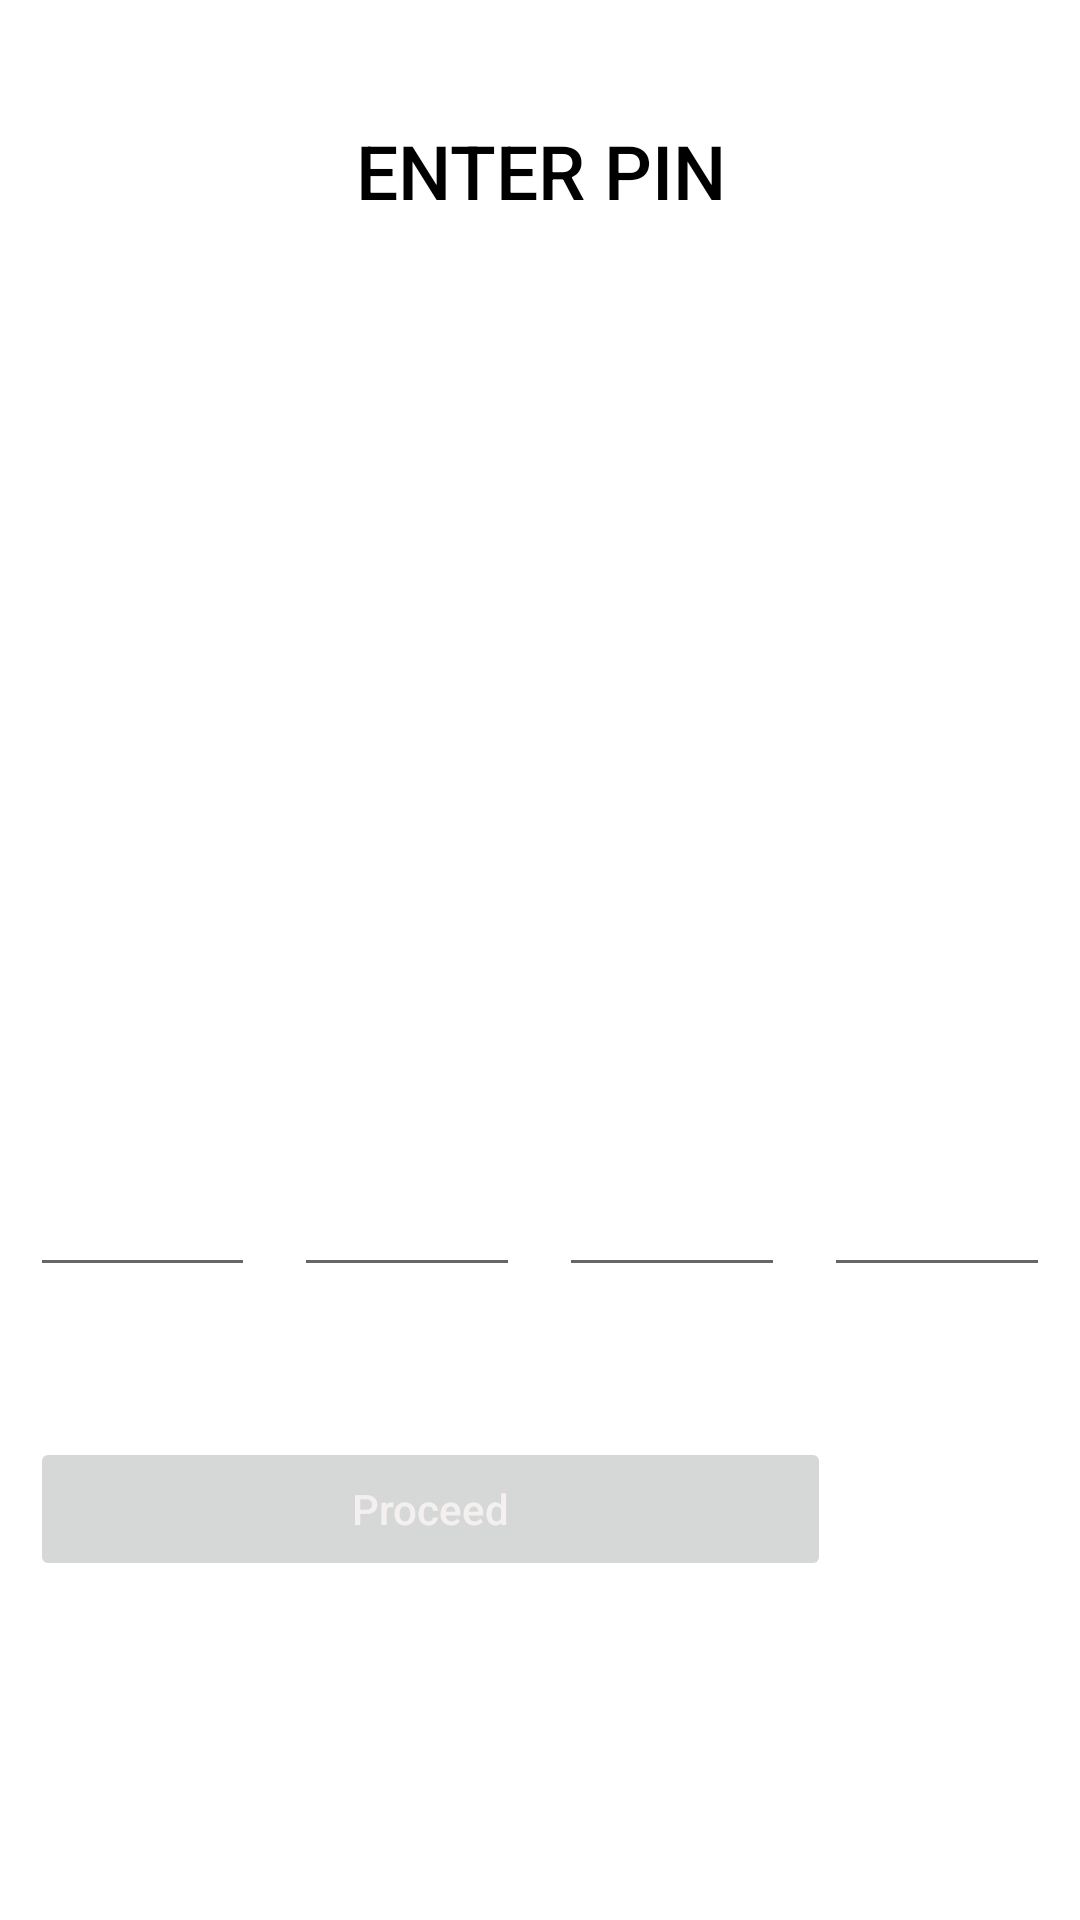

Write the Android layout XML for this screen, with the resource values it uses.
<!-- AndroidManifest.xml: application theme Theme.ImageEncrypter -->
<!-- res/layout/fragment_pin.xml -->
<?xml version="1.0" encoding="utf-8"?>
<FrameLayout xmlns:android="http://schemas.android.com/apk/res/android"
    xmlns:tools="http://schemas.android.com/tools"
    android:layout_width="match_parent"
    android:layout_height="match_parent"
    tools:context=".PinFragment">
    <LinearLayout
        android:layout_width="match_parent"
        android:layout_height="match_parent"
        android:orientation="vertical"
        android:padding="10dp">

        <TextView
            android:id="@+id/pinTitle"
            android:layout_width="match_parent"
            android:layout_height="wrap_content"
            android:textSize="25sp"
            android:textAllCaps="true"
            android:textAlignment="center"
            android:layout_marginTop="30dp"
            android:textFontWeight="500"
            android:textAppearance="@style/Widget.AppCompat.ActionBar.Solid"
            android:text="ENTER PIN" />

        <LinearLayout
            android:id="@+id/mobielVerification"
            android:layout_width="389dp"
            android:layout_height="194dp"
            android:layout_marginTop="60dp"
            android:orientation="vertical"
            android:visibility="invisible">

            <EditText
                android:id="@+id/mobileNumber"
                android:layout_width="match_parent"
                android:layout_height="wrap_content"
                android:layout_marginLeft="30dp"
                android:layout_marginRight="30dp"
                android:layout_marginTop="20dp"
                android:ems="10"
                android:inputType="phone"
                />

            <EditText
                android:id="@+id/oneTimePassword"
                android:layout_width="match_parent"
                android:layout_height="wrap_content"
                android:layout_marginLeft="30dp"
                android:layout_marginRight="30dp"
                android:layout_marginTop="20dp"
                android:ems="10"
                android:inputType="numberPassword"
                android:visibility="invisible" />

            <Button
                android:id="@+id/verifyButton"
                android:layout_width="wrap_content"
                android:layout_height="wrap_content"
                android:layout_marginTop="20dp"
                android:layout_marginStart="30dp"
                android:text="Verify" />

        </LinearLayout>

        <LinearLayout
            android:id="@+id/codeLayout"
            android:layout_width="match_parent"
            android:layout_height="wrap_content"
            android:layout_marginTop="60dp"
            android:orientation="horizontal">

            <EditText
                android:id="@+id/digit1"
                android:layout_width="0dp"
                android:layout_height="wrap_content"
                android:layout_marginEnd="13dp"
                android:layout_weight="1"
                android:imeOptions="actionDone"
                android:inputType="numberPassword"
                android:maxLength="1"
                android:maxLines="1"
                android:textAlignment="center" />

            <EditText
                android:id="@+id/digit2"
                android:layout_width="0dp"
                android:layout_height="wrap_content"
                android:layout_marginEnd="13dp"
                android:layout_weight="1"
                android:imeOptions="actionDone"
                android:inputType="numberPassword"
                android:maxLength="1"
                android:maxLines="1"
                android:textAlignment="center" />

            <EditText
                android:id="@+id/digit3"
                android:layout_width="0dp"
                android:layout_height="wrap_content"
                android:layout_marginEnd="13dp"
                android:layout_weight="1"
                android:imeOptions="actionDone"
                android:inputType="numberPassword"
                android:maxLength="1"
                android:maxLines="1"
                android:textAlignment="center" />

            <EditText
                android:id="@+id/digit4"
                android:layout_width="0dp"
                android:layout_height="wrap_content"
                android:layout_weight="1"
                android:imeOptions="actionDone"
                android:inputType="numberPassword"
                android:maxLength="1"
                android:maxLines="1"
                android:textAlignment="center" />

        </LinearLayout>

        <Button
            android:id="@+id/proceed"
            android:layout_width="267dp"
            android:layout_height="wrap_content"
            android:layout_marginTop="50dp"
            android:enabled="false"
            android:text="Proceed"
            android:textAllCaps="false"
            android:textColor="#F4F0F0"
            />
    </LinearLayout>

</FrameLayout>
<!-- resources referenced by this layout -->
<resources>
  <style name="Theme.ImageEncrypter" parent="Theme.MaterialComponents.DayNight.DarkActionBar">
          
          <item name="colorPrimary">@color/purple_500</item>
          <item name="colorPrimaryVariant">@color/purple_700</item>
          <item name="colorOnPrimary">@color/white</item>
          
          <item name="colorSecondary">@color/teal_200</item>
          <item name="colorSecondaryVariant">@color/teal_700</item>
          <item name="colorOnSecondary">@color/black</item>
          
          <item name="android:statusBarColor" tools:targetApi="l">?attr/colorPrimaryVariant</item>
          
          <item name="android:textColorPrimary">@color/black</item>
      </style>
  <!-- not gathered from this repository: default colours our renderer supplied (Android Studio template values) -->
  <color name="purple_500">#FF6200EE</color>
  <color name="purple_700">#FF3700B3</color>
  <color name="teal_200">#FF03DAC5</color>
  <color name="teal_700">#FF018786</color>
  <color name="black">#FF000000</color>
  <color name="white">#FFFFFFFF</color>
</resources>
